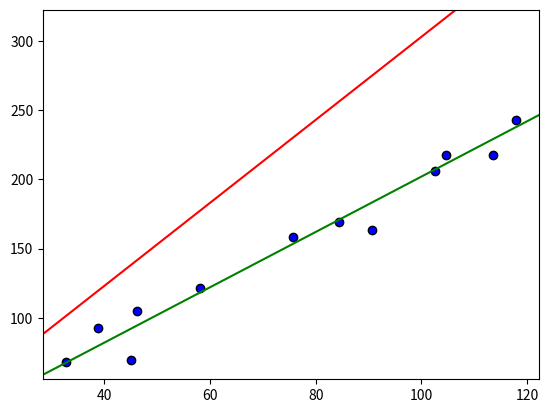

Generate this figure with matplotlib:
'''
The idea here is to experiment with the concept of a proper Python 
'''

import numpy as np
import matplotlib.pyplot as plt
import math 
import random

def linear_function_exact(X: np.ndarray, linear_intercept: float, slope: float):
    return slope * X + linear_intercept



def linear_function_normal_distributed(X: np.ndarray, linear_intercept: float, slope: float):
    return slope * X + linear_intercept + np.random.normal(scale=10, size=N)

def loss_function(phi0, phi1, X, Y):
    loss = np.sum((phi0 + phi1 * X - Y) ** 2)

    return loss

def gradient_descent(X, Y, learning_rate=0.01, epochs = 10):
    phi0 = 1
    phi1 = 1

    for epoch in range(epochs):
        dphi0 = 2 * np.sum(phi0 + phi1 * X - Y)
        dphi1 = 2 * np.sum(X * (phi0 + phi1 * X - Y))
        #print('dphi0', dphi0, 'dphi1', dphi1)


        phi0 -= learning_rate * dphi0
        phi1 -= learning_rate * dphi1 

        loss = loss_function(phi0, phi1, X, Y)

        #if(epoch % 10 == 0):
        #    print(f'Epoch {epoch}: Loss {loss}')
        print(f'Epoch {epoch}: Loss {loss}')

    return phi0, phi1

N = 12

phi0 = 2 # intercept
phi1 = 2 # slope
slope = phi1

learning_rate = 1



X = np.random.uniform(low=0, high=128, size=N)
Y = linear_function_normal_distributed(X, linear_intercept=2, slope=slope) 

print('inputs: ', X)
print('outputs: ', Y)

# slope, y-intercept


correct_function = linear_function_exact(X, linear_intercept=2, slope=slope)

guessed_y_intercept = random.randrange(0, 10)
guessed_slope = random.randrange(0, 10)

print('guessed_y_intercept', guessed_y_intercept)
print('guessed_slope', guessed_slope)

guessed_function = linear_function_exact(X, guessed_y_intercept, guessed_slope)

loss_difference = correct_function - guessed_function
loss = np.sum( loss_difference * loss_difference )
print('loss',loss)



def loss_derivative_phi0():
    return 0

def loss_derivative_phi1():
    return 1


learned_phi0, learned_phi1 = gradient_descent(X, Y)

learned_function = linear_function_exact(X, linear_intercept=phi0, slope=phi1)









plt.axline((X[0], guessed_function[0]), (X[1], guessed_function[1]), color='red', label='first guess')
plt.axline((X[0], learned_function[0]), (X[1], learned_function[1]), color='green', label='first guess')
#plt.scatter(X, guessed_function, edgecolors='black', color='purple')
#plt.axline((X[0],correct_function[0]), (X[1], correct_function[1]), color='blue')
plt.scatter(X, Y, edgecolors='black', color='blue')


plt.show()




print('hello there')


